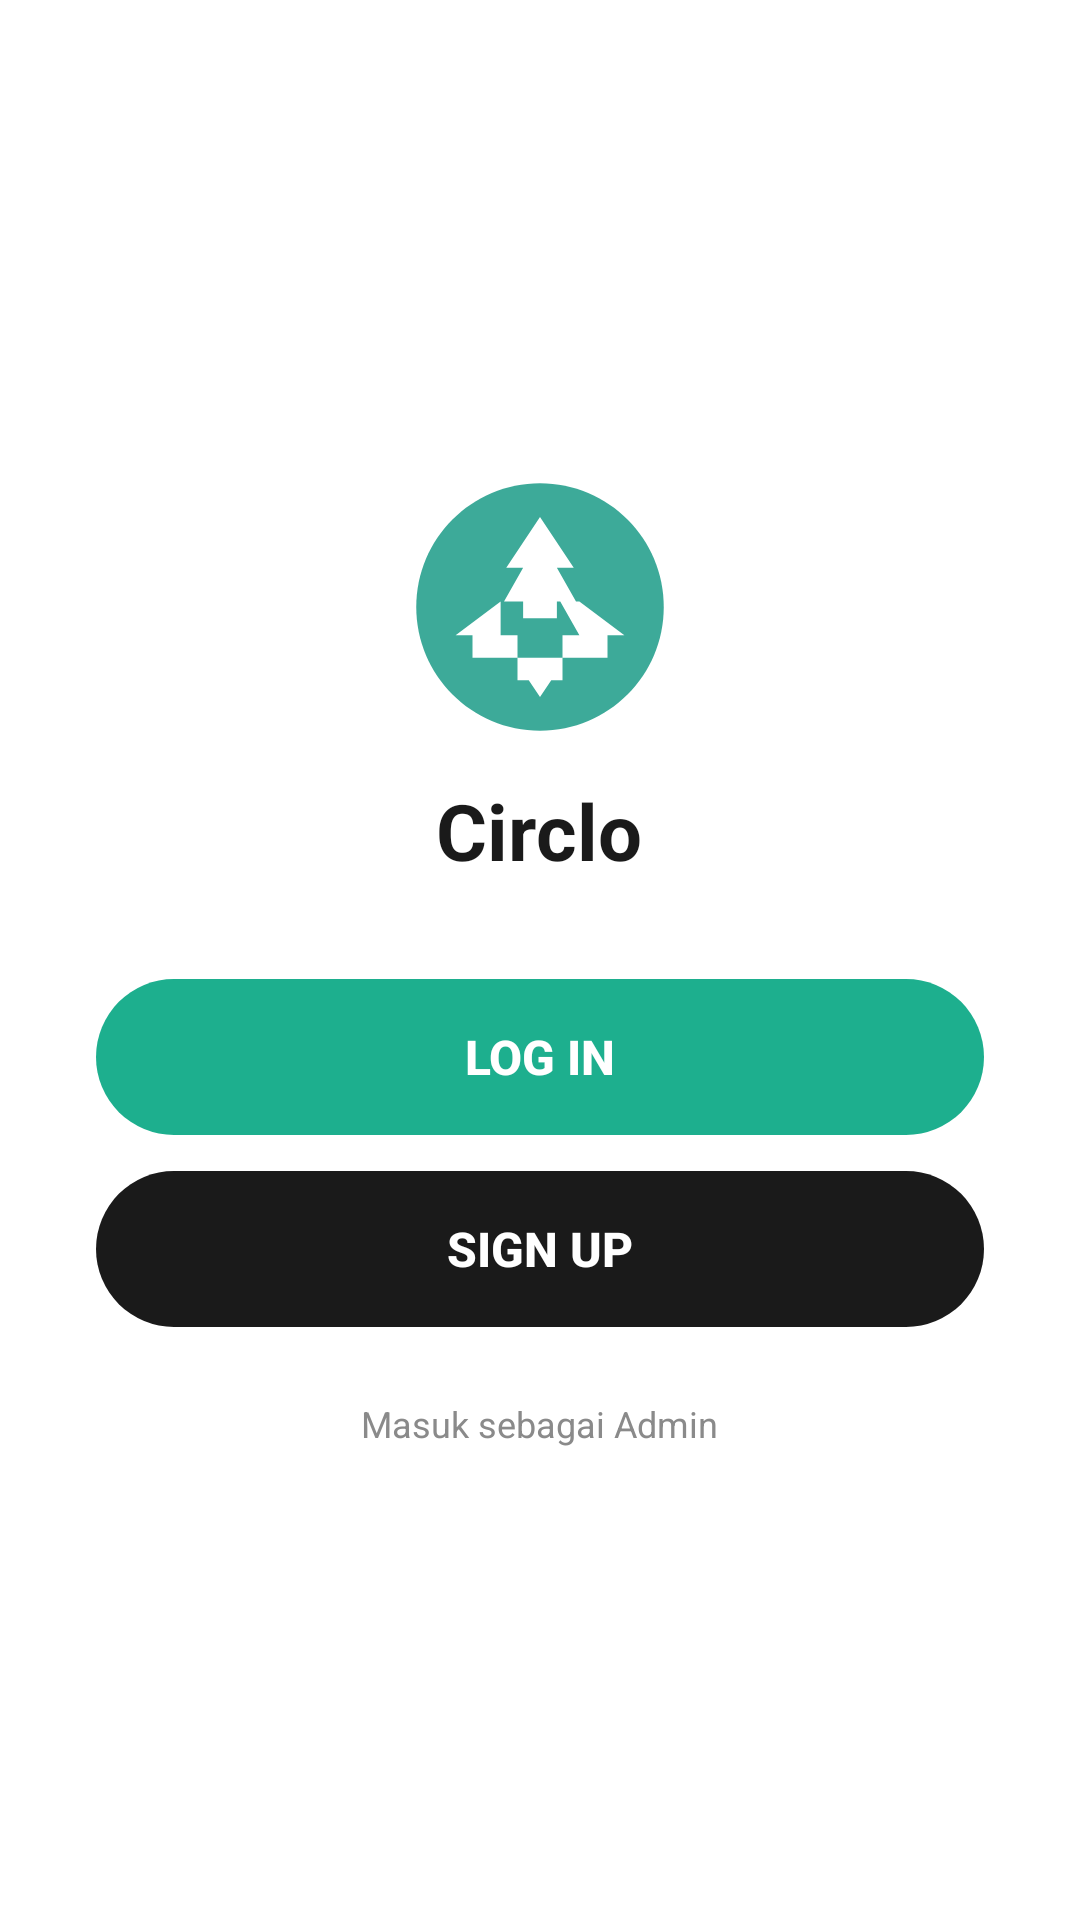

This screen was rendered from an Android layout file. Write that file and the resources it references.
<!-- AndroidManifest.xml: application theme Theme.Circlo -->
<!-- res/layout/activity_login_or_signup.xml -->
<?xml version="1.0" encoding="utf-8"?>
<LinearLayout
    xmlns:android="http://schemas.android.com/apk/res/android"
    android:layout_width="match_parent"
    android:layout_height="match_parent"
    android:orientation="vertical"
    android:padding="32dp"
    android:gravity="center"
    android:background="@color/circlo_white">

    <ImageView
        android:id="@+id/iv_logo"
        android:layout_width="90dp"
        android:layout_height="90dp"
        android:src="@drawable/ic_circlo_logo"
        android:contentDescription="Logo" />

    <TextView
        android:id="@+id/tv_app_name"
        android:layout_width="wrap_content"
        android:layout_height="wrap_content"
        android:layout_marginTop="12dp"
        android:text="Circlo"
        android:textSize="26sp"
        android:textStyle="bold"
        android:textColor="@color/circlo_black" />

    <Button
        android:id="@+id/btn_login"
        android:layout_width="match_parent"
        android:layout_height="52dp"
        android:layout_marginTop="32dp"
        android:text="Log In"
        android:textColor="@color/circlo_white"
        android:textSize="16sp"
        android:textStyle="bold"
        android:background="@drawable/bg_button_green"
        android:stateListAnimator="@null" />

    <Button
        android:id="@+id/btn_signup"
        android:layout_width="match_parent"
        android:layout_height="52dp"
        android:layout_marginTop="12dp"
        android:text="Sign Up"
        android:textColor="@color/circlo_white"
        android:textSize="16sp"
        android:textStyle="bold"
        android:background="@drawable/bg_button_black"
        android:stateListAnimator="@null" />

    <TextView
        android:id="@+id/tv_admin_link"
        android:layout_width="wrap_content"
        android:layout_height="wrap_content"
        android:layout_marginTop="24dp"
        android:text="Masuk sebagai Admin"
        android:textSize="12sp"
        android:textColor="@color/circlo_gray" />

</LinearLayout>
<!-- resources referenced by this layout -->
<resources>
  <color name="circlo_black">#1A1A1A</color>
  <color name="circlo_gray">#8A8A8A</color>
  <color name="circlo_white">#FFFFFF</color>
  <!-- drawable bg_button_black (drawable) -->
  <?xml version="1.0" encoding="utf-8"?>
  <shape xmlns:android="http://schemas.android.com/apk/res/android"
      android:shape="rectangle">
      <solid android:color="@color/circlo_black" />
      <corners android:radius="50dp" />
  </shape>
  <!-- drawable bg_button_green (drawable) -->
  <?xml version="1.0" encoding="utf-8"?>
  <shape xmlns:android="http://schemas.android.com/apk/res/android"
      android:shape="rectangle">
      <solid android:color="@color/circlo_green" />
      <corners android:radius="50dp" />
  </shape>
  <!-- drawable ic_circlo_logo (drawable) -->
  <vector xmlns:android="http://schemas.android.com/apk/res/android"
      android:width="48dp"
      android:height="48dp"
      android:viewportWidth="24"
      android:viewportHeight="24">
  
      
      <path
          android:fillColor="#3DAA99"
          android:pathData="M12,1C5.925,1 1,5.925 1,12C1,18.075 5.925,23 12,23C18.075,23 23,18.075 23,12C23,5.925 18.075,1 12,1Z" />
  
      
      <path
          android:fillColor="#FFFFFF"
          android:pathData="
            M12,4 L9,8.5 L10.5,8.5 L8.8,11.5 L10.5,11.5 L10.5,13 L13.5,13 L13.5,11.5
            L15.2,11.5 L13.5,8.5 L15,8.5 Z
            M15.5,11.5 L13.8,11.5 L15.5,14.5 L14,14.5 L14,16.5 L18,16.5 L18,14.5
            L19.5,14.5 Z
            M8.5,11.5 L4.5,14.5 L6,14.5 L6,16.5 L10,16.5 L10,14.5 L8.5,14.5 Z
            M10,16.5 L10,18.5 L11,18.5 L12,20 L13,18.5 L14,18.5 L14,16.5 Z
          " />
  </vector>
  <style name="Theme.Circlo" parent="Theme.MaterialComponents.Light.NoActionBar">
          <item name="colorPrimary">@color/circlo_green</item>
          <item name="colorPrimaryDark">@color/circlo_green_dark</item>
          <item name="colorAccent">@color/circlo_green</item>
      </style>
  <color name="circlo_green">#1DAF8E</color>
  <color name="circlo_green_dark">#178F74</color>
</resources>
